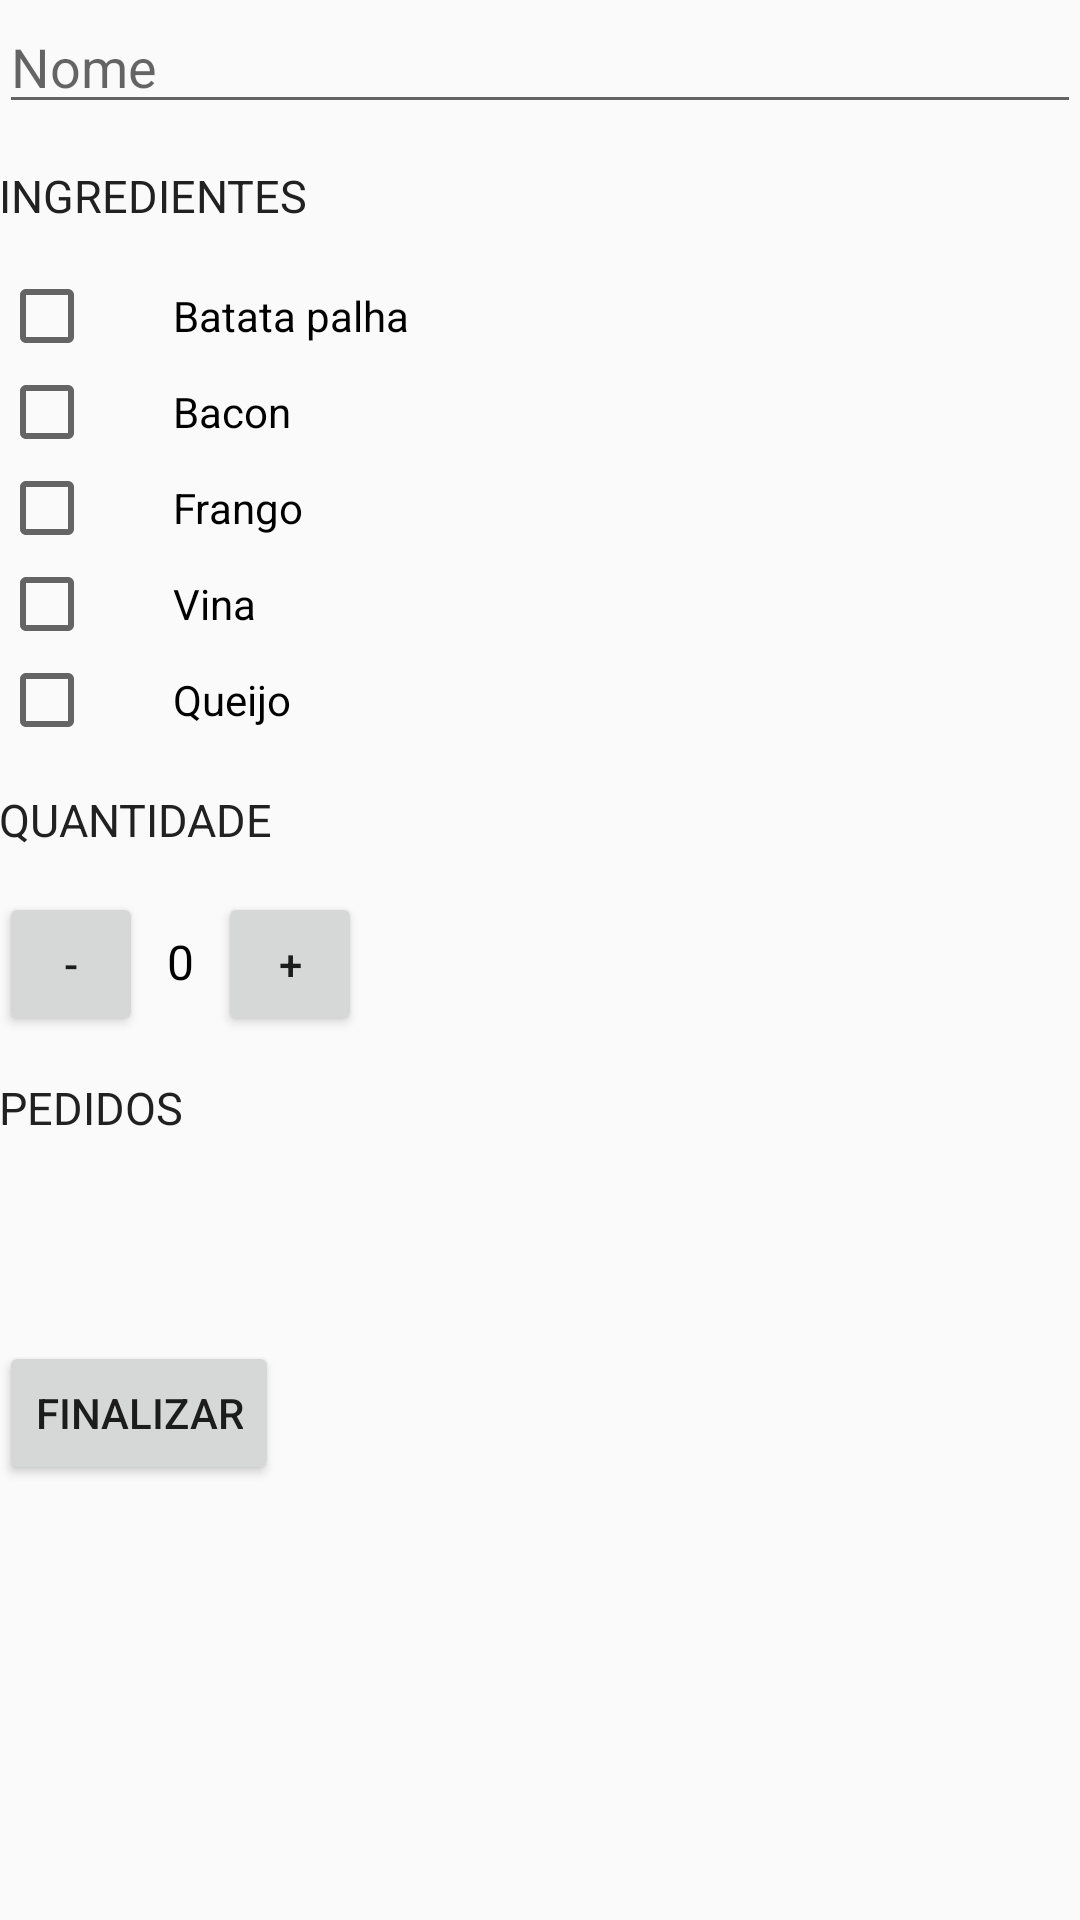

Here is an Android app screen rendered from its layout file. Give the layout XML and the strings, colors and styles it references.
<!-- AndroidManifest.xml: application theme AppTheme -->
<!-- res/layout/activity_main.xml -->
<?xml version="1.0" encoding="utf-8"?>
    <ScrollView
        android:layout_width="match_parent"
        android:layout_height="match_parent"
        xmlns:android="http://schemas.android.com/apk/res/android"
        xmlns:tools="http://schemas.android.com/tools">
        <LinearLayout
            android:layout_width="match_parent"
            android:layout_height="match_parent"
            android:orientation="vertical"
            android:paddingBottom="@dimen/activity_vertical_margin"
            android:paddingLeft="@dimen/activity_horizontal_margin"
            android:paddingRight="@dimen/activity_horizontal_margin"
            android:paddingTop="@dimen/activity_vertical_margin"
            tools:context="com.example.android.hotdog.MainActivity">
            <EditText
                android:id="@+id/name_cliente"
                android:layout_width="match_parent"
                android:layout_height="wrap_content"
                android:hint="Nome"
                android:inputType="textCapWords" />



            <TextView
                android:text="iNGREDIENTES"
                 style="@style/HeaderTextStyle"
                />

        <CheckBox
            android:id="@+id/batata_palha_checkbox"
            android:layout_width="wrap_content"
            android:layout_height="wrap_content"
            android:paddingLeft="26dp"
            android:text="Batata palha"
            />

        <CheckBox
            android:id="@+id/bacon_checkbox"
            android:layout_width="wrap_content"
            android:layout_height="wrap_content"
            android:paddingLeft="26dp"
            android:text="Bacon"
            />
            <CheckBox
                android:id="@+id/frango_checkbox"
                android:layout_width="wrap_content"
                android:layout_height="wrap_content"
                android:paddingLeft="26dp"
                android:text="Frango"
                />
            <CheckBox
                android:id="@+id/vina_checkbox"
                android:layout_width="wrap_content"
                android:layout_height="wrap_content"
                android:paddingLeft="26dp"
                android:text="Vina"
                />
            <CheckBox
                android:id="@+id/queijo_checkbox"
                android:layout_width="wrap_content"
                android:layout_height="wrap_content"
                android:paddingLeft="26dp"
                android:text="Queijo"
                />


            <TextView
                android:text="Quantidade"

                style="@style/HeaderTextStyle" />


            <LinearLayout
                android:layout_width="wrap_content"
                android:layout_height="wrap_content"
                android:orientation="horizontal">

                <Button
                    android:layout_width="48dp"
                    android:layout_height="48dp"
                    android:onClick="decremento"
                    android:text="-" />

                <TextView
                    android:id="@+id/quantidade"
                    android:layout_width="wrap_content"
                    android:layout_height="wrap_content"
                    android:layout_marginLeft="8dp"
                    android:layout_marginRight="8dp"
                    android:text="0"
                    android:textColor="@android:color/black"
                    android:textSize="16sp" />

                <Button
                    android:layout_width="48dp"
                    android:layout_height="48dp"
                    android:onClick="incrementa"
                    android:text="+" />

            </LinearLayout>

            <TextView
                android:text="Pedidos"
                style="@style/HeaderTextStyle"/>


            <TextView
                android:id="@+id/pedidos"
                android:layout_width="wrap_content"
                android:layout_height="wrap_content"
                android:layout_marginTop="16dp"
                android:textColor="@android:color/black"
                android:textSize="16sp" />

            <Button
                android:layout_width="wrap_content"
                android:layout_height="wrap_content"
                android:layout_marginTop="16dp"
                android:onClick="submit"
                android:text="Finalizar" />

        </LinearLayout>
    </ScrollView>
<!-- resources referenced by this layout -->
<resources>
  <style name="HeaderTextStyle">
          <item name="android:layout_width">wrap_content</item>
          <item name="android:gravity">center_vertical</item>
          <item name="android:textSize">15sp</item>
          <item name="android:layout_height">48dp</item>
          <item name="android:textAllCaps">true</item>
          <item name="android:textColor">#212121</item>
      </style>
  <style name="AppTheme" parent="Theme.AppCompat.Light.DarkActionBar">
          
          <item name="colorPrimary">@color/colorPrimary</item>
          <item name="colorPrimaryDark">@color/colorPrimaryDark</item>
          <item name="colorAccent">@color/colorAccent</item>
      </style>
  <color name="colorPrimary">#f44336</color>
  <color name="colorPrimaryDark">#d32f2f</color>
  <color name="colorAccent">#FFEB3B</color>
</resources>
